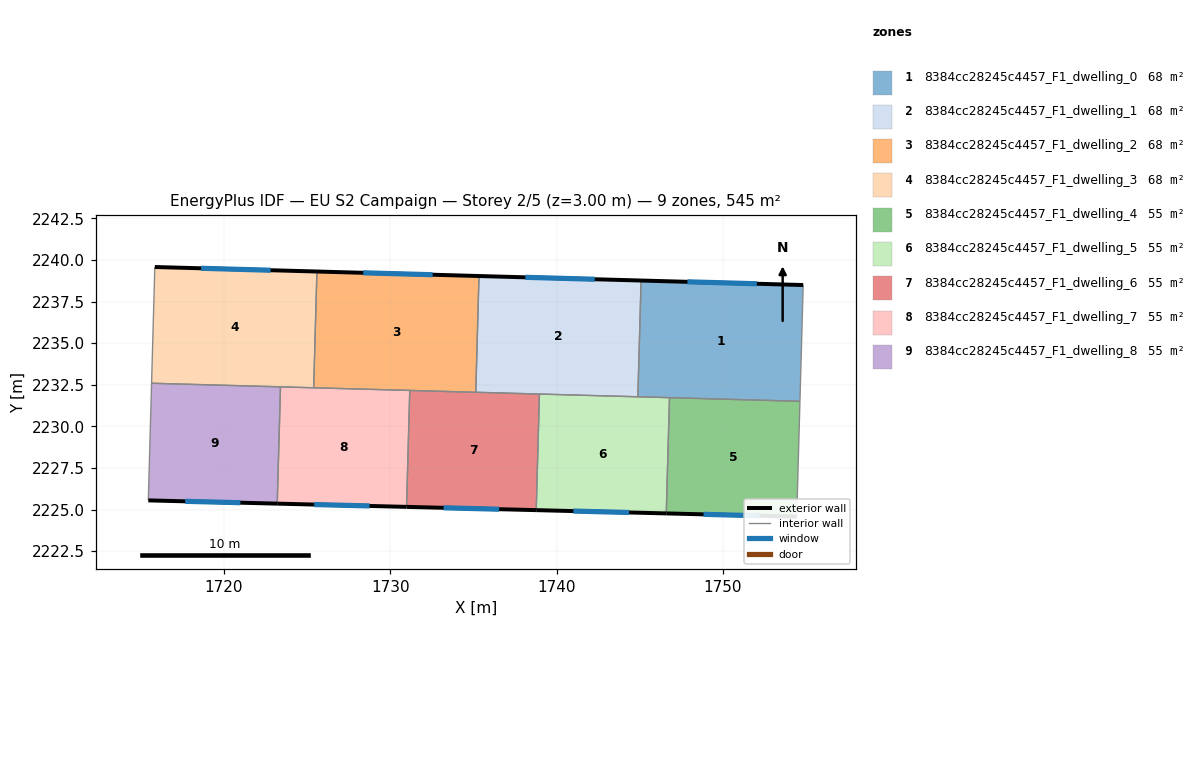
=== STOREY PLAN SPEC (per zone: floor XY polygon, exterior-wall plan segments, windows/doors) ===
zone 1: 8384cc28245c4457_F1_dwelling_0  (68.1 m²)
  floor: (1754.83, 2238.50) (1754.63, 2231.51) (1744.89, 2231.78) (1745.08, 2238.77)
  exterior wall: (1754.83, 2238.50) – (1745.08, 2238.77)  [9.7 m]
    window: (1752.04, 2238.57) – (1747.87, 2238.69)  [5.4 m²]
  interior walls: 4
zone 2: 8384cc28245c4457_F1_dwelling_1  (68.1 m²)
  floor: (1745.08, 2238.77) (1744.89, 2231.78) (1735.15, 2232.05) (1735.34, 2239.04)
  exterior wall: (1745.08, 2238.77) – (1735.34, 2239.04)  [9.7 m]
    window: (1742.30, 2238.84) – (1738.12, 2238.96)  [5.4 m²]
  interior walls: 4
zone 3: 8384cc28245c4457_F1_dwelling_2  (68.1 m²)
  floor: (1735.34, 2239.04) (1735.15, 2232.05) (1725.40, 2232.32) (1725.60, 2239.31)
  exterior wall: (1735.34, 2239.04) – (1725.60, 2239.31)  [9.7 m]
    window: (1732.56, 2239.12) – (1728.38, 2239.23)  [5.4 m²]
  interior walls: 4
zone 4: 8384cc28245c4457_F1_dwelling_3  (68.1 m²)
  floor: (1725.60, 2239.31) (1725.40, 2232.32) (1715.66, 2232.59) (1715.85, 2239.58)
  exterior wall: (1725.60, 2239.31) – (1715.85, 2239.58)  [9.7 m]
    window: (1722.81, 2239.39) – (1718.64, 2239.50)  [5.4 m²]
  interior walls: 4
zone 5: 8384cc28245c4457_F1_dwelling_4  (54.5 m²)
  floor: (1754.63, 2231.51) (1754.44, 2224.57) (1746.60, 2224.77) (1746.79, 2231.73)
  exterior wall: (1746.60, 2224.77) – (1754.44, 2224.57)  [7.8 m]
    window: (1748.84, 2224.71) – (1752.20, 2224.63)  [4.3 m²]
  interior walls: 3
zone 6: 8384cc28245c4457_F1_dwelling_5  (54.5 m²)
  floor: (1746.79, 2231.73) (1746.60, 2224.77) (1738.78, 2224.96) (1738.97, 2231.94)
  exterior wall: (1738.78, 2224.96) – (1746.60, 2224.77)  [7.8 m]
    window: (1741.01, 2224.91) – (1744.36, 2224.82)  [4.3 m²]
  interior walls: 4
zone 7: 8384cc28245c4457_F1_dwelling_6  (54.5 m²)
  floor: (1738.97, 2231.94) (1738.78, 2224.96) (1730.98, 2225.16) (1731.18, 2232.16)
  exterior wall: (1730.98, 2225.16) – (1738.78, 2224.96)  [7.8 m]
    window: (1733.21, 2225.11) – (1736.55, 2225.02)  [4.3 m²]
  interior walls: 4
zone 8: 8384cc28245c4457_F1_dwelling_7  (54.5 m²)
  floor: (1731.18, 2232.16) (1730.98, 2225.16) (1723.21, 2225.36) (1723.41, 2232.38)
  exterior wall: (1723.21, 2225.36) – (1730.98, 2225.16)  [7.8 m]
    window: (1725.43, 2225.30) – (1728.76, 2225.22)  [4.3 m²]
  interior walls: 4
zone 9: 8384cc28245c4457_F1_dwelling_8  (54.5 m²)
  floor: (1723.41, 2232.38) (1723.21, 2225.36) (1715.46, 2225.55) (1715.66, 2232.59)
  exterior wall: (1715.46, 2225.55) – (1723.21, 2225.36)  [7.8 m]
    window: (1717.68, 2225.50) – (1721.00, 2225.41)  [4.3 m²]
  interior walls: 3

=== DERIVED (storey summary) ===
Building: EU S2 Campaign
Storey: 2 of 5  (floor level z = 3.00 m)
Storey gross floor area: 545.2 m²
Zones on this storey: 9
  - 8384cc28245c4457_F1_dwelling_0: floor 68.1 m²; exterior wall 9.7 m (29.2 m²); 1 window(s) 5.4 m²; WWR 18.4%
  - 8384cc28245c4457_F1_dwelling_1: floor 68.1 m²; exterior wall 9.7 m (29.2 m²); 1 window(s) 5.4 m²; WWR 18.4%
  - 8384cc28245c4457_F1_dwelling_2: floor 68.1 m²; exterior wall 9.7 m (29.2 m²); 1 window(s) 5.4 m²; WWR 18.4%
  - 8384cc28245c4457_F1_dwelling_3: floor 68.1 m²; exterior wall 9.7 m (29.2 m²); 1 window(s) 5.4 m²; WWR 18.4%
  - 8384cc28245c4457_F1_dwelling_4: floor 54.5 m²; exterior wall 7.8 m (23.5 m²); 1 window(s) 4.3 m²; WWR 18.4%
  - 8384cc28245c4457_F1_dwelling_5: floor 54.5 m²; exterior wall 7.8 m (23.5 m²); 1 window(s) 4.3 m²; WWR 18.4%
  - 8384cc28245c4457_F1_dwelling_6: floor 54.5 m²; exterior wall 7.8 m (23.4 m²); 1 window(s) 4.3 m²; WWR 18.4%
  - 8384cc28245c4457_F1_dwelling_7: floor 54.5 m²; exterior wall 7.8 m (23.3 m²); 1 window(s) 4.3 m²; WWR 18.4%
  - 8384cc28245c4457_F1_dwelling_8: floor 54.5 m²; exterior wall 7.8 m (23.3 m²); 1 window(s) 4.3 m²; WWR 18.4%
Zone adjacency (shared interzone walls):
  - 8384cc28245c4457_F1_dwelling_0 ↔ 8384cc28245c4457_F1_dwelling_1
  - 8384cc28245c4457_F1_dwelling_0 ↔ 8384cc28245c4457_F1_dwelling_4
  - 8384cc28245c4457_F1_dwelling_0 ↔ 8384cc28245c4457_F1_dwelling_5
  - 8384cc28245c4457_F1_dwelling_1 ↔ 8384cc28245c4457_F1_dwelling_2
  - 8384cc28245c4457_F1_dwelling_1 ↔ 8384cc28245c4457_F1_dwelling_5
  - 8384cc28245c4457_F1_dwelling_1 ↔ 8384cc28245c4457_F1_dwelling_6
  - 8384cc28245c4457_F1_dwelling_2 ↔ 8384cc28245c4457_F1_dwelling_3
  - 8384cc28245c4457_F1_dwelling_2 ↔ 8384cc28245c4457_F1_dwelling_6
  - 8384cc28245c4457_F1_dwelling_2 ↔ 8384cc28245c4457_F1_dwelling_7
  - 8384cc28245c4457_F1_dwelling_3 ↔ 8384cc28245c4457_F1_dwelling_7
  - 8384cc28245c4457_F1_dwelling_3 ↔ 8384cc28245c4457_F1_dwelling_8
  - 8384cc28245c4457_F1_dwelling_4 ↔ 8384cc28245c4457_F1_dwelling_5
  - 8384cc28245c4457_F1_dwelling_5 ↔ 8384cc28245c4457_F1_dwelling_6
  - 8384cc28245c4457_F1_dwelling_6 ↔ 8384cc28245c4457_F1_dwelling_7
  - 8384cc28245c4457_F1_dwelling_7 ↔ 8384cc28245c4457_F1_dwelling_8